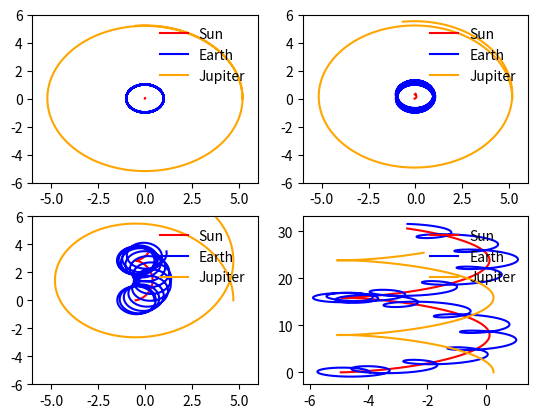

Here is the Python script that generated this plot:
# import packages
import math
# import numpy as np
import matplotlib.pyplot as plt
# physical constants
GM=4*(math.pi**2)
Me=0.000003
MjMs=0.00095 # mass ratio of Jupiter over Sun
MeMs=0.000003 # mass ratio of Earth over Sun
Re=1. # SEMIMAJOR axis of Mercury
Rj=5.2  # radius of Jupiter
# perihelion=0.39*(1-0.206) # to remain the oerihelion the same as that of Mercury.

class precession:
    def __init__(self,Mj=1,theta=0,time=2.,dt=0.0001):
        self.MjMs=Mj*MjMs
        self.theta=theta*math.pi/180
        xEarth=Re
        yEarth=0
        xJupiter=Rj*math.cos(self.theta)
        yJupiter=Rj*math.sin(self.theta)
        xSun=0
        ySun=0
        xCenter=MeMs*xEarth+self.MjMs*xJupiter
        yCenter=MeMs*yEarth+self.MjMs*yJupiter
        vxEarth=0
        vyEarth=2*math.pi
        vxSun=0
        vySun=vyEarth-math.sqrt(GM*(1+MeMs)/Re)
        vxJupiter=vxSun-math.sqrt(GM*(1+self.MjMs)/Rj)*math.sin(self.theta)
        vyJupiter=vySun+math.sqrt(GM*(1+self.MjMs)/Rj)*math.cos(self.theta)
        self.x0Earth=xEarth-xCenter
        self.y0Earth=yEarth-yCenter
        self.vx0Earth=0
        self.vy0Earth=math.sqrt(GM*(1+MeMs)/Re)
        self.Xearth=[self.x0Earth]
        self.Yearth=[self.y0Earth]
        self.VxEarth=[vxEarth]
        self.VyEarth=[vyEarth]
# --------------Earth above and Jupiter below----------------------------------
        self.x0Jupiter=xJupiter-xCenter
        self.y0Jupiter=yJupiter-yCenter
        self.v0Jupiter=math.sqrt(GM*(1+self.MjMs)/Rj)
        self.vx0Jupiter=-self.v0Jupiter*math.sin(self.theta)
        self.vy0Jupiter=self.v0Jupiter*math.cos(self.theta)
        self.Xjupiter=[self.x0Jupiter]
        self.Yjupiter=[self.y0Jupiter]
        self.VxJupiter=[vxJupiter]
        self.VyJupiter=[vyJupiter]
# ----------------Jupiter above and Sun below----------------------------------
        self.x0Sun=xSun-xCenter
        self.y0Sun=ySun-yCenter
        self.vx0Sun=-MeMs*self.vx0Earth-self.MjMs*self.vx0Jupiter
        self.vy0Sun=-MeMs*self.vy0Earth-self.MjMs*self.vy0Jupiter
        self.Xsun=[self.x0Sun]
        self.Ysun=[self.y0Sun]
        self.VxSun=[vxSun]
        self.VySun=[vySun]        
# ---------------Time Relevent and Special Variables below---------------------
        self.T=[0]
        self.dt=dt
        self.time=time
        return None
    def calculate(self):
        while self.T[-1]<self.time:
            rES=math.sqrt((self.Xearth[-1]-self.Xsun[-1])**2+(self.Yearth[-1]-self.Ysun[-1])**2)
            rJS=math.sqrt((self.Xjupiter[-1]-self.Xsun[-1])**2+(self.Yjupiter[-1]-self.Ysun[-1])**2)
            rEJ=math.sqrt((self.Xearth[-1]-self.Xjupiter[-1])**2+(self.Yearth[-1]-self.Yjupiter[-1])**2)
            newVxEarth=self.VxEarth[-1]-(GM*(self.Xearth[-1]-self.Xsun[-1])/rES**3)*self.dt-(GM*self.MjMs*(self.Xearth[-1]-self.Xjupiter[-1])/rEJ**3)*self.dt
            newXearth=self.Xearth[-1]+newVxEarth*self.dt
            newVyEarth=self.VyEarth[-1]-(GM*(self.Yearth[-1]-self.Ysun[-1])/rES**3)*self.dt-(GM*self.MjMs*(self.Yearth[-1]-self.Yjupiter[-1])/rEJ**3)*self.dt
            newYearth=self.Yearth[-1]+newVyEarth*self.dt
            self.VxEarth.append(newVxEarth)
            self.VyEarth.append(newVyEarth)
            self.Xearth.append(newXearth)
            self.Yearth.append(newYearth)
            # -----------------Earth Above and Jupiter Above-------------------
            newVxJupiter=self.VxJupiter[-1]-(GM*(self.Xjupiter[-1]-self.Xsun[-1])/rJS**3)*self.dt-(GM*MeMs*(self.Xjupiter[-1]-self.Xearth[-1])/rEJ**3)*self.dt
            newXjupiter=self.Xjupiter[-1]+newVxJupiter*self.dt
            newVyJupiter=self.VyJupiter[-1]-(GM*(self.Yjupiter[-1]-self.Ysun[-1])/rJS**3)*self.dt-(GM*MeMs*(self.Yjupiter[-1]-self.Yearth[-1])/rEJ**3)*self.dt
            newYjupiter=self.Yjupiter[-1]+newVyJupiter*self.dt
            self.VxJupiter.append(newVxJupiter)
            self.VyJupiter.append(newVyJupiter)
            self.Xjupiter.append(newXjupiter)
            self.Yjupiter.append(newYjupiter)           
            # -----------------Jupiter Above and Sun Below---------------------            
            newVxSun=self.VxSun[-1]-(GM*MeMs*(self.Xsun[-1]-self.Xearth[-1])/rES**3)*self.dt-(GM*self.MjMs*(self.Xsun[-1]-self.Xjupiter[-1])/rJS**3)*self.dt
            newXsun=self.Xsun[-1]+newVxSun*self.dt
            newVySun=self.VySun[-1]-(GM*MeMs*(self.Ysun[-1]-self.Yearth[-1])/rES**3)*self.dt-(GM*self.MjMs*(self.Ysun[-1]-self.Yjupiter[-1])/rJS**3)*self.dt
            newYsun=self.Ysun[-1]+newVySun*self.dt
            self.VxSun.append(newVxSun)
            self.VySun.append(newVySun)
            self.Xsun.append(newXsun)
            self.Ysun.append(newYsun)              
            self.T.append(self.T[-1]+self.dt)
        return 0
    def plot(self,color1='r',slogan1='Sun',color2='b',slogan2='Earth',color3='orange',slogan3='Jupiter'):
        plt.plot(self.Xsun,self.Ysun,color1,label=slogan1)
        plt.plot(self.Xearth,self.Yearth,color2,label=slogan2)
        plt.plot(self.Xjupiter,self.Yjupiter,color3,label=slogan3)
        return 0
plt.subplot(221)
plt.xlim(-6,6)
plt.ylim(-6,6)
A=precession(Mj=1,theta=0,time=15)
A.calculate()
A.plot()
plt.legend(loc='upper right',frameon=False)
plt.subplot(222)
plt.xlim(-6,6)
plt.ylim(-6,6)
A=precession(Mj=10,theta=0,time=15)
A.calculate()
A.plot()
plt.legend(loc='upper right',frameon=False)
plt.subplot(223)
plt.xlim(-6,6)
plt.ylim(-6,6)
A=precession(Mj=100,theta=0,time=15)
A.calculate()
A.plot()
plt.legend(loc='upper right',frameon=False)
plt.subplot(224)
A=precession(Mj=1000,theta=0,time=15)
A.calculate()
A.plot()
plt.legend(loc='upper right',frameon=False)
plt.savefig('12_1',transparent=True)